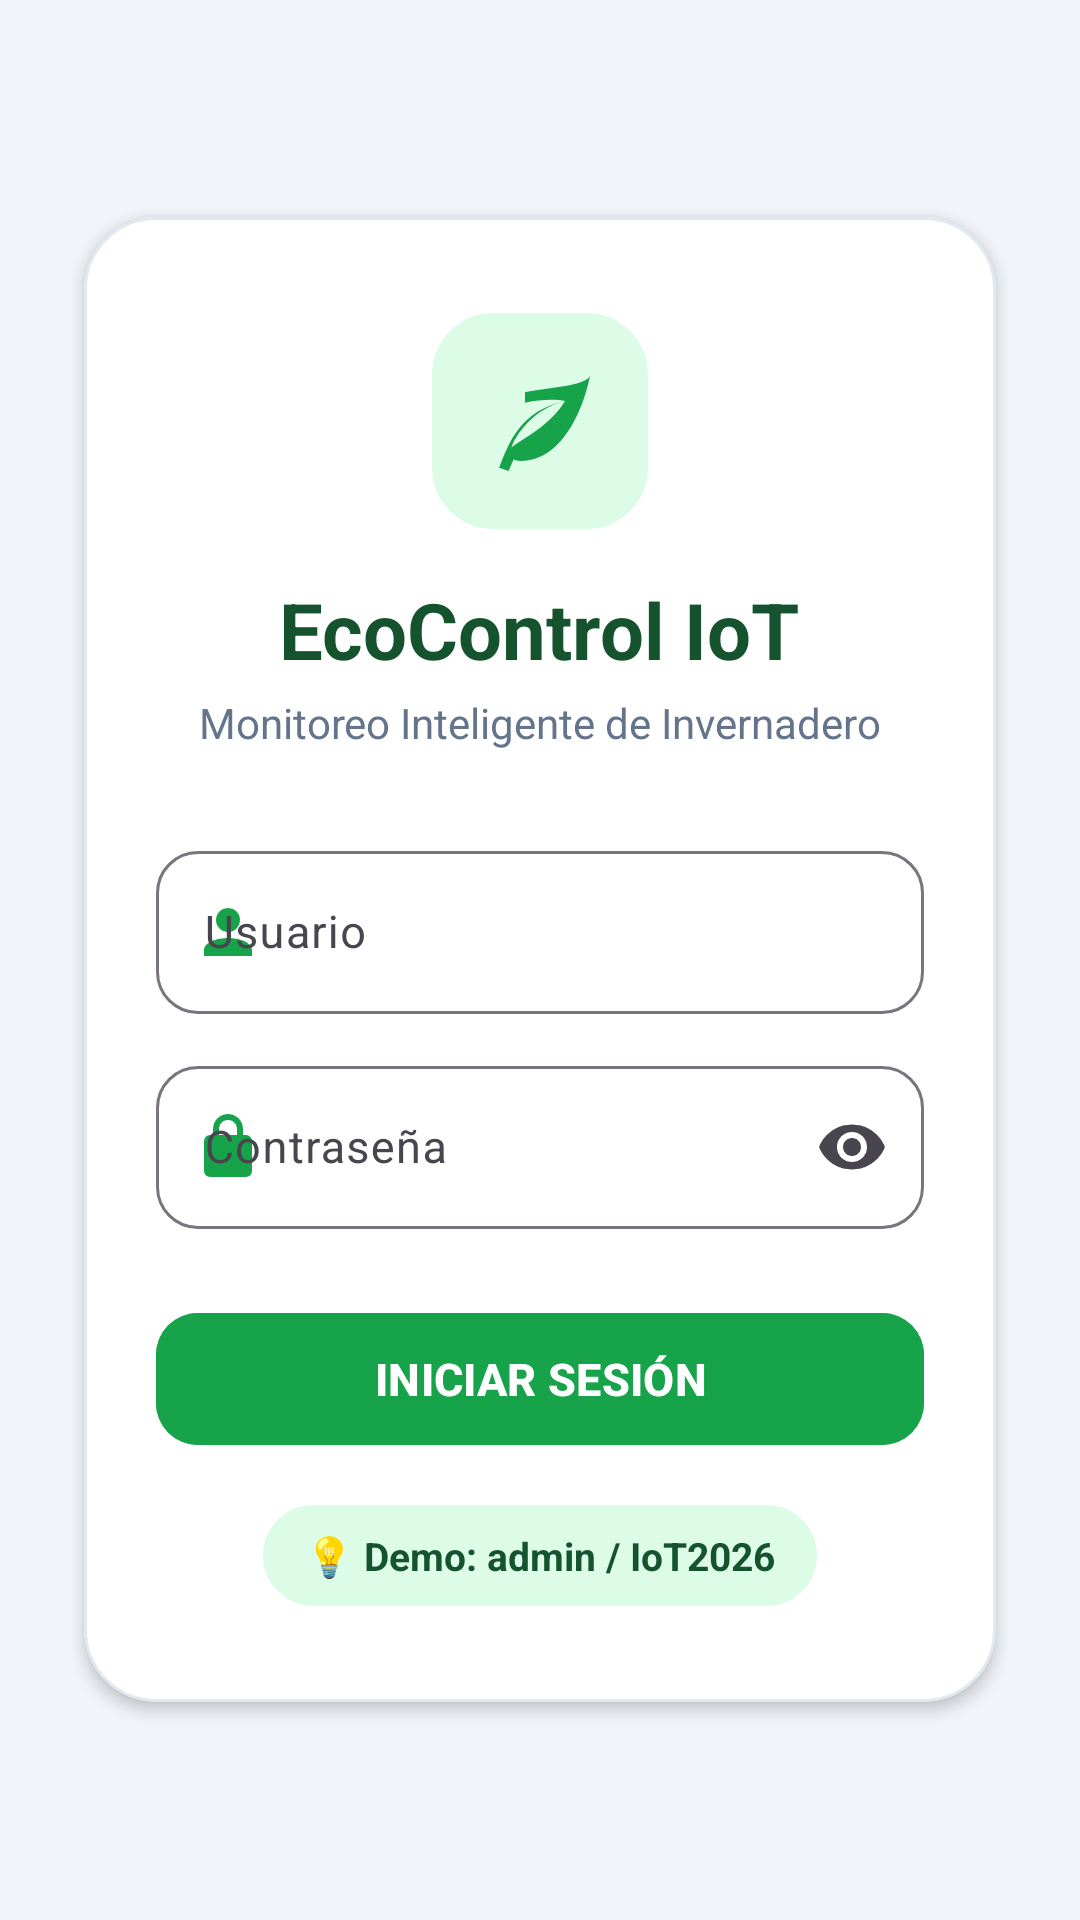

Here is an Android app screen rendered from its layout file. Give the layout XML and the strings, colors and styles it references.
<!-- AndroidManifest.xml: application theme Theme.EcoControl -->
<!-- res/layout/activity_login.xml -->
<?xml version="1.0" encoding="utf-8"?>
<LinearLayout xmlns:android="http://schemas.android.com/apk/res/android"
    xmlns:app="http://schemas.android.com/apk/res-auto"
    android:layout_width="match_parent"
    android:layout_height="match_parent"
    android:background="@color/bg_main"
    android:gravity="center"
    android:orientation="vertical"
    android:padding="20dp">

    <com.google.android.material.card.MaterialCardView
        android:layout_width="match_parent"
        android:layout_height="wrap_content"
        android:layout_marginHorizontal="8dp"
        app:cardBackgroundColor="@color/card_surface"
        app:cardCornerRadius="24dp"
        app:cardElevation="3dp"
        app:strokeColor="@color/card_stroke"
        app:strokeWidth="1dp">

        <LinearLayout
            android:layout_width="match_parent"
            android:layout_height="wrap_content"
            android:gravity="center_horizontal"
            android:orientation="vertical"
            android:paddingHorizontal="24dp"
            android:paddingVertical="32dp">

            
            <FrameLayout
                android:layout_width="72dp"
                android:layout_height="72dp"
                android:background="@drawable/bg_status_badge"
                android:backgroundTint="@color/primary_container">

                <ImageView
                    android:layout_width="40dp"
                    android:layout_height="40dp"
                    android:layout_gravity="center"
                    android:src="@drawable/ic_eco_leaf"
                    app:tint="@color/primary" />
            </FrameLayout>

            <TextView
                android:layout_width="wrap_content"
                android:layout_height="wrap_content"
                android:layout_marginTop="16dp"
                android:text="EcoControl IoT"
                android:textColor="@color/primary_dark"
                android:textSize="26sp"
                android:textStyle="bold" />

            <TextView
                android:layout_width="wrap_content"
                android:layout_height="wrap_content"
                android:layout_marginTop="4dp"
                android:text="Monitoreo Inteligente de Invernadero"
                android:textColor="@color/text_muted"
                android:textSize="14sp" />

            
            <com.google.android.material.textfield.TextInputLayout
                style="@style/Widget.Material3.TextInputLayout.OutlinedBox"
                android:layout_width="match_parent"
                android:layout_height="wrap_content"
                android:layout_marginTop="28dp"
                android:hint="Usuario"
                app:boxCornerRadiusBottomEnd="14dp"
                app:boxCornerRadiusBottomStart="14dp"
                app:boxCornerRadiusTopEnd="14dp"
                app:boxCornerRadiusTopStart="14dp"
                app:startIconDrawable="@drawable/ic_person"
                app:startIconTint="@color/primary">

                <com.google.android.material.textfield.TextInputEditText
                    android:id="@+id/user"
                    android:layout_width="match_parent"
                    android:layout_height="wrap_content"
                    android:inputType="text"
                    android:maxLines="1"
                    android:textColor="@color/text_title"
                    android:textSize="15sp" />
            </com.google.android.material.textfield.TextInputLayout>

            
            <com.google.android.material.textfield.TextInputLayout
                style="@style/Widget.Material3.TextInputLayout.OutlinedBox"
                android:layout_width="match_parent"
                android:layout_height="wrap_content"
                android:layout_marginTop="12dp"
                android:hint="Contraseña"
                app:boxCornerRadiusBottomEnd="14dp"
                app:boxCornerRadiusBottomStart="14dp"
                app:boxCornerRadiusTopEnd="14dp"
                app:boxCornerRadiusTopStart="14dp"
                app:endIconMode="password_toggle"
                app:startIconDrawable="@drawable/ic_lock"
                app:startIconTint="@color/primary">

                <com.google.android.material.textfield.TextInputEditText
                    android:id="@+id/password"
                    android:layout_width="match_parent"
                    android:layout_height="wrap_content"
                    android:inputType="textPassword"
                    android:maxLines="1"
                    android:textColor="@color/text_title"
                    android:textSize="15sp" />
            </com.google.android.material.textfield.TextInputLayout>

            
            <com.google.android.material.button.MaterialButton
                android:id="@+id/loginButton"
                android:layout_width="match_parent"
                android:layout_height="52dp"
                android:layout_marginTop="24dp"
                android:backgroundTint="@color/primary"
                android:text="INICIAR SESIÓN"
                android:textColor="#FFFFFF"
                android:textSize="15sp"
                android:textStyle="bold"
                app:cornerRadius="14dp" />

            
            <TextView
                android:id="@+id/loginMessage"
                android:layout_width="wrap_content"
                android:layout_height="wrap_content"
                android:layout_marginTop="16dp"
                android:background="@drawable/bg_status_badge"
                android:backgroundTint="@color/primary_container"
                android:paddingHorizontal="14dp"
                android:paddingVertical="8dp"
                android:text="💡 Demo: admin / IoT2026"
                android:textColor="@color/primary_dark"
                android:textSize="13sp"
                android:textStyle="bold" />

        </LinearLayout>
    </com.google.android.material.card.MaterialCardView>

</LinearLayout>
<!-- resources referenced by this layout -->
<resources>
  <color name="bg_main">#F1F5F9</color>
  <color name="card_stroke">#E2E8F0</color>
  <color name="card_surface">#FFFFFF</color>
  <color name="primary">#16A34A</color>
  <color name="primary_container">#DCFCE7</color>
  <color name="primary_dark">#14532D</color>
  <color name="text_muted">#64748B</color>
  <color name="text_title">#0F172A</color>
  <!-- drawable bg_status_badge (drawable) -->
  <?xml version="1.0" encoding="utf-8"?>
  <shape xmlns:android="http://schemas.android.com/apk/res/android"
      android:shape="rectangle">
      <corners android:radius="20dp" />
      <solid android:color="@color/status_blue_bg" />
      <stroke android:width="1dp" android:color="@color/status_blue" />
  </shape>
  <!-- drawable ic_eco_leaf (drawable) -->
  <vector xmlns:android="http://schemas.android.com/apk/res/android"
      android:width="24dp"
      android:height="24dp"
      android:viewportWidth="24"
      android:viewportHeight="24">
      <path
          android:fillColor="@color/primary"
          android:pathData="M17,8C8,10 5.9,16.17 3.82,21.34L5.71,22l1,-2.3A4.49,4.49 0,0 0,8 20C19,20 22,3 22,3C21,5 14,5.25 9,6.25V8.37C12.76,7.5 15.6,7.74 17,8M6.27,17.29C6.91,15.49 8.24,13.43 10.36,11.53C12.78,9.36 15.54,8.28 17,8C14,13 8.5,15.5 6.27,17.29Z" />
  </vector>
  <!-- drawable ic_lock (drawable) -->
  <vector xmlns:android="http://schemas.android.com/apk/res/android"
      android:width="24dp"
      android:height="24dp"
      android:viewportWidth="24"
      android:viewportHeight="24">
      <path
          android:fillColor="@color/text_muted"
          android:pathData="M12,17A2,2 0 0,0 14,15A2,2 0 0,0 12,13A2,2 0 0,0 10,15A2,2 0 0,0 12,17M18,8H17V6A5,5 0 0,0 7,6V8H6A2,2 0 0,0 4,10V20A2,2 0 0,0 6,22H18A2,2 0 0,0 20,20V10A2,2 0 0,0 18,8M9,6A3,3 0 0,1 15,6V8H9V6Z" />
  </vector>
  <!-- drawable ic_person (drawable) -->
  <vector xmlns:android="http://schemas.android.com/apk/res/android"
      android:width="24dp"
      android:height="24dp"
      android:viewportWidth="24"
      android:viewportHeight="24">
      <path
          android:fillColor="@color/text_muted"
          android:pathData="M12,4A4,4 0 0,1 16,8A4,4 0 0,1 12,12A4,4 0 0,1 8,8A4,4 0 0,1 12,4M12,14C16.42,14 20,15.79 20,18V20H4V18C4,15.79 7.58,14 12,14Z" />
  </vector>
  <style name="Theme.EcoControl" parent="Theme.Material3.DayNight.NoActionBar">
          <item name="colorPrimary">@color/primary</item>
          <item name="colorOnPrimary">#FFFFFF</item>
          <item name="colorPrimaryContainer">@color/primary_container</item>
          <item name="colorOnPrimaryContainer">@color/on_primary_container</item>
          <item name="colorSecondary">@color/secondary</item>
          <item name="android:statusBarColor">@color/primary_dark</item>
          <item name="android:navigationBarColor">#FFFFFF</item>
          <item name="android:windowLightStatusBar">false</item>
      </style>
  <color name="status_blue_bg">#DBEAFE</color>
  <color name="status_blue">#2563EB</color>
  <color name="on_primary_container">#14532D</color>
  <color name="secondary">#0284C7</color>
</resources>
